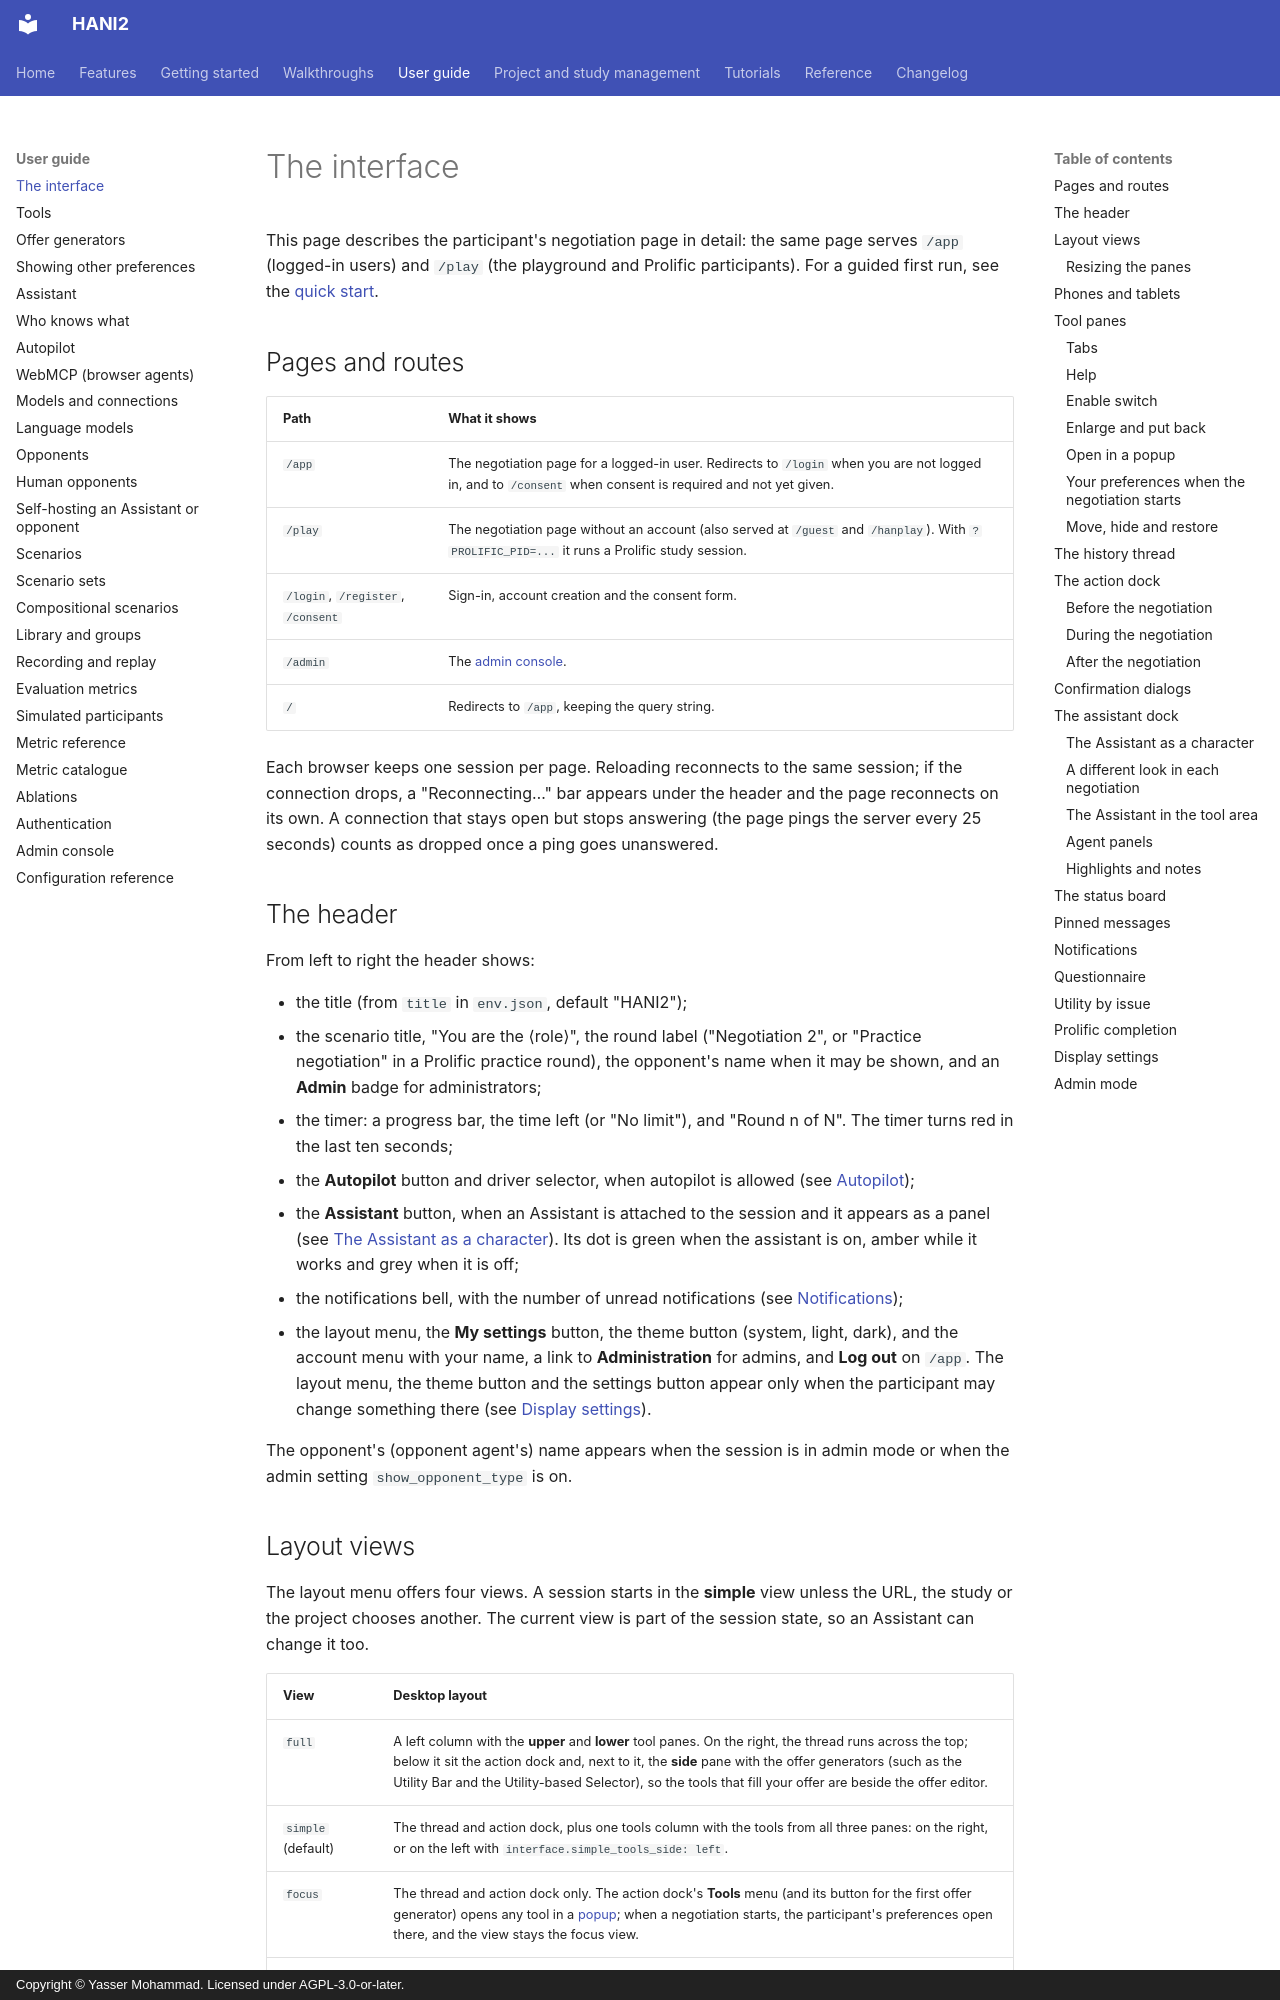

repository: autoneg/hani2 · page: guide/interface/index.html · generator: mkdocs · copyright: Copyright © Yasser Mohammad. Licensed under AGPL-3.0-or-later.

# The interface

This page describes the participant's negotiation page in detail: the same page serves `/app` (logged-in users) and `/play` (the playground and Prolific participants). For a guided first run, see the [quick start](../getting-started/quickstart.md).

## Pages and routes

| Path | What it shows |
| --- | --- |
| `/app` | The negotiation page for a logged-in user. Redirects to `/login` when you are not logged in, and to `/consent` when consent is required and not yet given. |
| `/play` | The negotiation page without an account (also served at `/guest` and `/hanplay`). With `?PROLIFIC_PID=...` it runs a Prolific study session. |
| `/login`, `/register`, `/consent` | Sign-in, account creation and the consent form. |
| `/admin` | The [admin console](admin.md). |
| `/` | Redirects to `/app`, keeping the query string. |

Each browser keeps one session per page. Reloading reconnects to the same session; if the connection drops, a "Reconnecting…" bar appears under the header and the page reconnects on its own. A connection that stays open but stops answering (the page pings the server every 25 seconds) counts as dropped once a ping goes unanswered.

## The header

From left to right the header shows:

- the title (from `title` in `env.json`, default "HANI2");
- the scenario title, "You are the ⟨role⟩", the round label ("Negotiation 2", or "Practice negotiation" in a Prolific practice round), the opponent's name when it may be shown, and an **Admin** badge for administrators;
- the timer: a progress bar, the time left (or "No limit"), and "Round n of N". The timer turns red in the last ten seconds;
- the **Autopilot** button and driver selector, when autopilot is allowed (see [Autopilot](autopilot.md));
- the **Assistant** button, when an Assistant is attached to the session and it appears as a panel (see [The Assistant as a character](#the-assistant-as-a-character)). Its dot is green when the assistant is on, amber while it works and grey when it is off;
- the notifications bell, with the number of unread notifications (see [Notifications](#notifications));
- the layout menu, the **My settings** button, the theme button (system, light, dark), and the account menu with your name, a link to **Administration** for admins, and **Log out** on `/app`. The layout menu, the theme button and the settings button appear only when the participant may change something there (see [Display settings](#display-settings)).

The opponent's (opponent agent's) name appears when the session is in admin mode or when the admin setting `show_opponent_type` is on.
